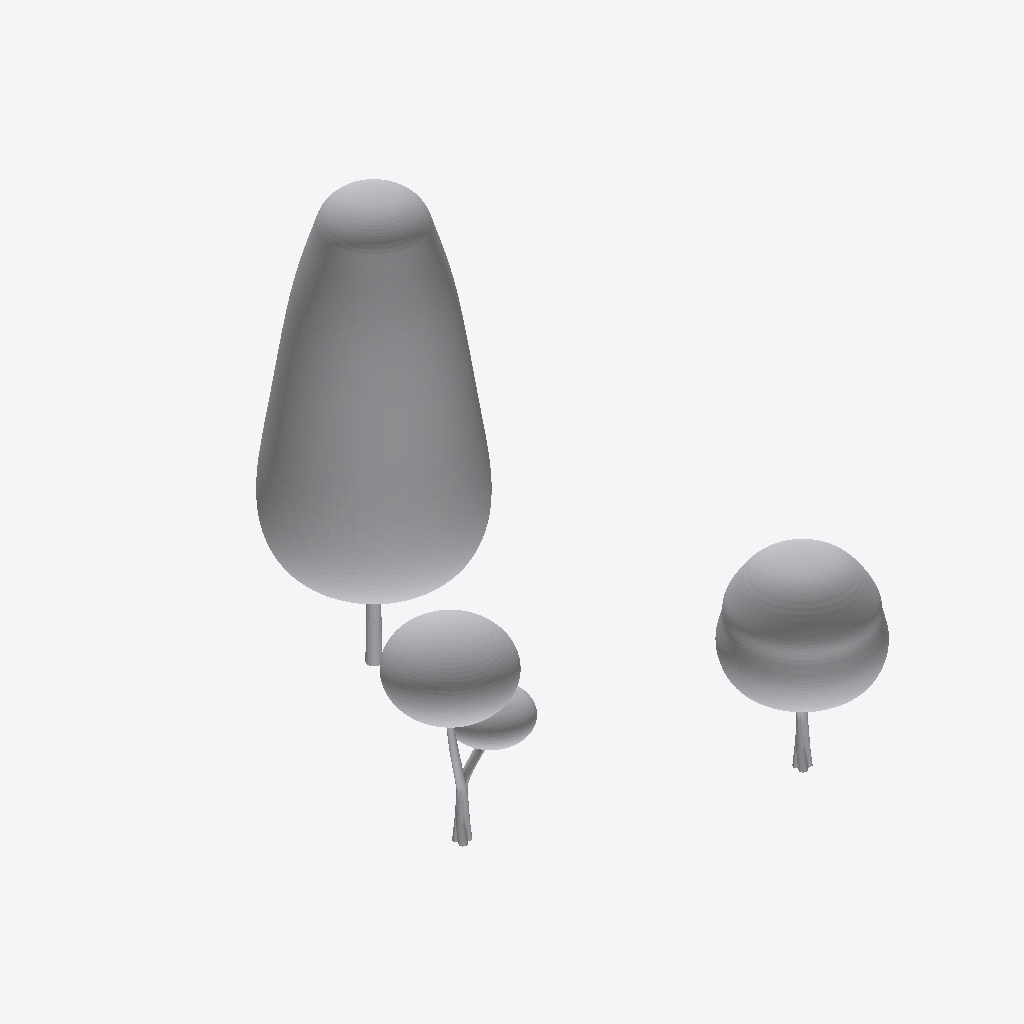
Isometric view of an IFC building model (IFC-SPF (STEP), schema IFC4X3, length unit metre), seen from the south-west, elements coloured by IFC class: 3 other elements (light grey).
Extent 11.3 m × 13.3 m × 12.1 m (x, y, z). Elements (3): 3 IfcGeographicElement.

HEADER;
FILE_DESCRIPTION(('ViewDefinition [Alignment-basedView]'),'2;1');
FILE_NAME('C:\\Users\\a.hernandez\\OneDrive - EGIS Group\\Escritorio\\IFC\\IfcGeographicEle','2026-03-20T22:16:44',('a.hernandez'),('EGIS'),'GeometryGymIFCcore v25.2.25.0 by Geometry Gym Pt','Autodesk - Civil 3D 2026 IfcInfra Plugin - 13.8.','None');
FILE_SCHEMA(('IFC4X3'));
ENDSEC;
DATA;
#13=IFCPROJECT('2SDiJuCRnEcwuu6UnpqIjy',#17,'Unknown',$,$,$,$,(#21),#18);
#6=IFCSITE('3xLHmZZbP859p2I8gXnNmI',$,'UnknownName',$,$,#5,$,$,$,$,$,$,$,$);
#134=IFCGEOGRAPHICELEMENT('0RQj8Oelr2QBAEIGYZs0go',$,'ARBOL_GENERICO_EXISTENTE_h12.00m',$,$,#133,#130,'73B1',$);
#169=IFCGEOGRAPHICELEMENT('0oT4ojlCXC4AtBd0Wls2eR',$,'ARBOL_GENERICO_EXISTENTE_h5.00m',$,$,#168,#165,'73AD',$);
#60=IFCGEOGRAPHICELEMENT('0GbfOC0SXCkvXA33ns0CzT',$,'ARBOL_GENERICO_EXISTENTE_h6.00m',$,$,#59,#56,'73B5',$);
ENDSEC;
